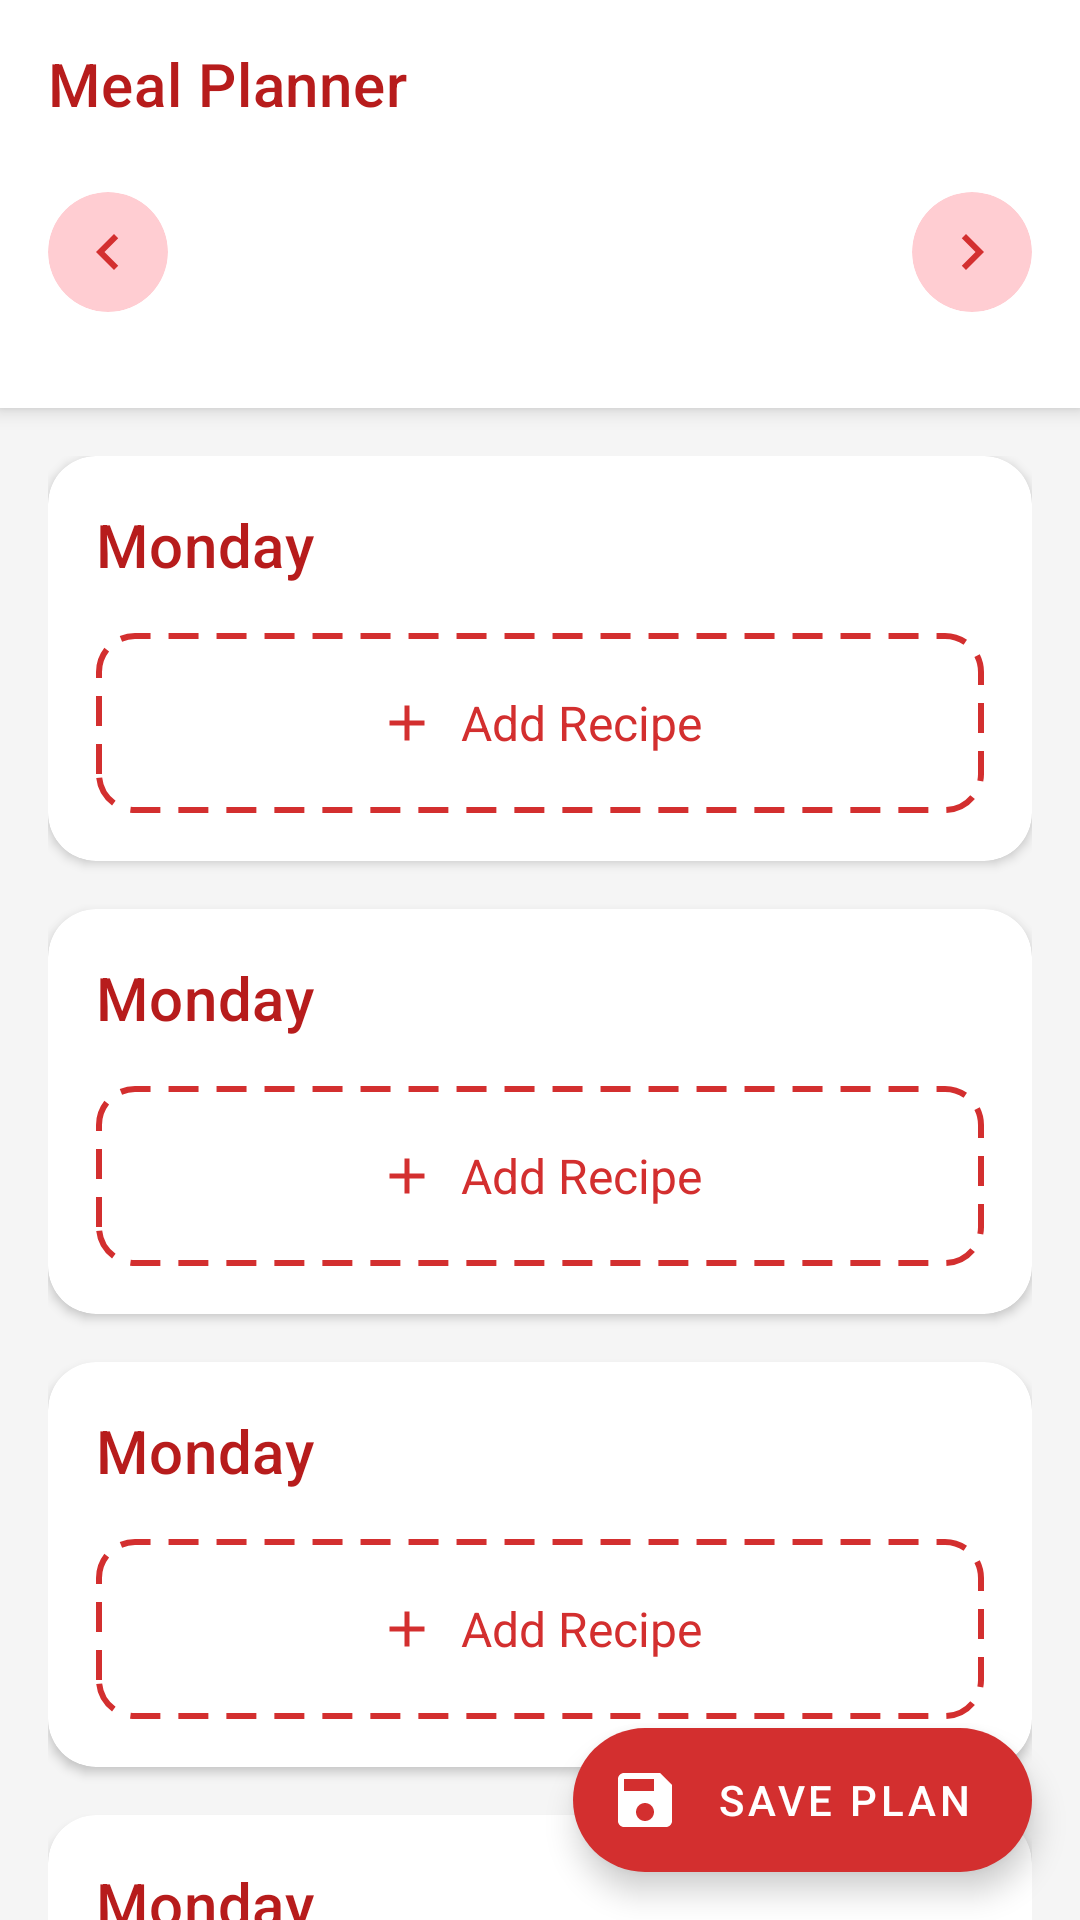

Produce the Android XML layout that renders to this screen, including the resource entries it uses.
<!-- AndroidManifest.xml: application theme Theme.MealMate -->
<!-- res/layout/fragment_meal_plan.xml -->
<?xml version="1.0" encoding="utf-8"?>
<androidx.coordinatorlayout.widget.CoordinatorLayout xmlns:android="http://schemas.android.com/apk/res/android"
    xmlns:app="http://schemas.android.com/apk/res-auto"
    xmlns:tools="http://schemas.android.com/tools"
    android:layout_width="match_parent"
    android:layout_height="match_parent"
    android:background="@color/white"
    tools:context=".ui.mealplan.MealPlanFragment">

    <com.google.android.material.appbar.AppBarLayout
        android:layout_width="match_parent"
        android:layout_height="wrap_content"
        android:background="@color/white"
        android:fitsSystemWindows="true"
        app:elevation="4dp">

        <com.google.android.material.appbar.MaterialToolbar
            android:id="@+id/toolbar"
            android:layout_width="match_parent"
            android:layout_height="?attr/actionBarSize"
            app:navigationIcon="@drawable/ic_arrow_back_24"
            app:navigationIconTint="?attr/colorOnPrimaryContainer"
            app:title="Meal Planner"
            app:titleTextColor="?attr/colorOnPrimaryContainer" />

        
        <LinearLayout
            android:layout_width="match_parent"
            android:layout_height="wrap_content"
            android:gravity="center_vertical"
            android:orientation="horizontal"
            android:paddingHorizontal="16dp"
            android:paddingTop="8dp"
            android:paddingBottom="8dp">

            <com.google.android.material.card.MaterialCardView
                android:id="@+id/buttonPreviousWeek"
                android:layout_width="40dp"
                android:layout_height="40dp"
                android:clickable="true"
                android:focusable="true"
                android:foreground="?attr/selectableItemBackgroundBorderless"
                app:cardBackgroundColor="?attr/colorPrimaryContainer"
                app:cardCornerRadius="20dp"
                app:cardElevation="0dp">

                <ImageView
                    android:layout_width="24dp"
                    android:layout_height="24dp"
                    android:layout_gravity="center"
                    android:contentDescription="Previous Week"
                    android:src="@drawable/ic_arrow_left_24"
                    app:tint="?attr/colorPrimary" />
            </com.google.android.material.card.MaterialCardView>

            <TextView
                android:id="@+id/textWeekRange"
                android:layout_width="0dp"
                android:layout_height="wrap_content"
                android:layout_weight="1"
                android:fontFamily="sans-serif-medium"
                android:gravity="center"
                android:textColor="?attr/colorOnPrimaryContainer"
                android:textSize="18sp"
                android:textStyle="bold"
                tools:text="06/09 - 06/15" />

            <com.google.android.material.card.MaterialCardView
                android:id="@+id/buttonNextWeek"
                android:layout_width="40dp"
                android:layout_height="40dp"
                android:clickable="true"
                android:focusable="true"
                android:foreground="?attr/selectableItemBackgroundBorderless"
                app:cardBackgroundColor="?attr/colorPrimaryContainer"
                app:cardCornerRadius="20dp"
                app:cardElevation="0dp">

                <ImageView
                    android:layout_width="24dp"
                    android:layout_height="24dp"
                    android:layout_gravity="center"
                    android:contentDescription="Next Week"
                    android:src="@drawable/ic_arrow_right_24"
                    app:tint="?attr/colorPrimary" />
            </com.google.android.material.card.MaterialCardView>
        </LinearLayout>

        
        <LinearLayout
            android:id="@+id/week_days_container"
            android:layout_width="match_parent"
            android:layout_height="wrap_content"
            android:clipToPadding="false"
            android:orientation="horizontal"
            android:paddingHorizontal="8dp"
            android:paddingVertical="12dp">
            
        </LinearLayout>

    </com.google.android.material.appbar.AppBarLayout>

    
    <androidx.core.widget.NestedScrollView
        android:layout_width="match_parent"
        android:layout_height="match_parent"
        android:background="@color/gray_100"
        android:fillViewport="true"
        app:layout_behavior="@string/appbar_scrolling_view_behavior">

        <LinearLayout
            android:layout_width="match_parent"
            android:layout_height="wrap_content"
            android:orientation="vertical"
            android:padding="16dp">

            
            <LinearLayout
                android:id="@+id/layoutDays"
                android:layout_width="match_parent"
                android:layout_height="wrap_content"
                android:orientation="vertical">

                <include
                    android:id="@+id/monday_card"
                    layout="@layout/item_day_card" />
                <include
                    android:id="@+id/tuesday_card"
                    layout="@layout/item_day_card" />
                <include
                    android:id="@+id/wednesday_card"
                    layout="@layout/item_day_card" />
                <include
                    android:id="@+id/thursday_card"
                    layout="@layout/item_day_card" />
                <include
                    android:id="@+id/friday_card"
                    layout="@layout/item_day_card" />
                <include
                    android:id="@+id/saturday_card"
                    layout="@layout/item_day_card" />
                <include
                    android:id="@+id/sunday_card"
                    layout="@layout/item_day_card" />

            </LinearLayout>
        </LinearLayout>
    </androidx.core.widget.NestedScrollView>

    
    <com.google.android.material.floatingactionbutton.ExtendedFloatingActionButton
        android:id="@+id/fabSaveMealPlan"
        android:layout_width="wrap_content"
        android:layout_height="wrap_content"
        android:layout_gravity="bottom|end"
        android:layout_margin="16dp"
        android:text="Save Plan"
        android:textColor="@color/white"
        app:backgroundTint="?attr/colorPrimary"
        app:icon="@drawable/ic_save_24"
        app:iconTint="@color/white" />

</androidx.coordinatorlayout.widget.CoordinatorLayout>
<!-- res/layout/item_day_card.xml (included above) -->
<?xml version="1.0" encoding="utf-8"?>
<com.google.android.material.card.MaterialCardView
    xmlns:android="http://schemas.android.com/apk/res/android"
    xmlns:app="http://schemas.android.com/apk/res-auto"
    xmlns:tools="http://schemas.android.com/tools"
    android:layout_width="match_parent"
    android:layout_height="wrap_content"
    android:layout_marginBottom="16dp"
    app:cardBackgroundColor="@color/white"
    app:cardCornerRadius="16dp"
    app:cardElevation="2dp">

    <LinearLayout
        android:layout_width="match_parent"
        android:layout_height="wrap_content"
        android:orientation="vertical"
        android:padding="16dp">

        <TextView
            android:id="@+id/text_day_title"
            android:layout_width="wrap_content"
            android:layout_height="wrap_content"
            android:layout_marginBottom="12dp"
            android:textAppearance="?attr/textAppearanceHeadline6"
            android:textColor="?attr/colorOnPrimaryContainer"
            tools:text="Monday" />

        <LinearLayout
            android:id="@+id/layout_meals"
            android:layout_width="match_parent"
            android:layout_height="wrap_content"
            android:animateLayoutChanges="true"
            android:orientation="vertical">

            

            
            <LinearLayout
                android:id="@+id/button_add_meal"
                android:layout_width="match_parent"
                android:layout_height="60dp"
                android:layout_marginTop="4dp"
                android:background="@drawable/bg_add_recipe_slot"
                android:clickable="true"
                android:focusable="true"
                android:foreground="?attr/selectableItemBackground"
                android:gravity="center"
                android:orientation="horizontal">

                <ImageView
                    android:layout_width="20dp"
                    android:layout_height="20dp"
                    android:layout_marginEnd="8dp"
                    android:src="@drawable/ic_add"
                    app:tint="?attr/colorPrimary" />

                <TextView
                    android:layout_width="wrap_content"
                    android:layout_height="wrap_content"
                    android:text="Add Recipe"
                    android:textColor="?attr/colorPrimary"
                    android:textSize="16sp" />

            </LinearLayout>
        </LinearLayout>
    </LinearLayout>
</com.google.android.material.card.MaterialCardView>
<!-- resources referenced by this layout -->
<resources>
  <color name="gray_100">#F5F5F5</color>
  <color name="white">#FFFFFFFF</color>
  <!-- drawable bg_add_recipe_slot (drawable) -->
  <?xml version="1.0" encoding="utf-8"?>
  <shape xmlns:android="http://schemas.android.com/apk/res/android"
      android:shape="rectangle">
      <solid android:color="@android:color/transparent" />
      <corners android:radius="12dp" />
      <stroke
          android:width="2dp"
          android:color="?attr/colorPrimary"
          android:dashWidth="10dp"
          android:dashGap="6dp" />
  </shape>
  <!-- drawable ic_add (drawable) -->
  <vector xmlns:android="http://schemas.android.com/apk/res/android"
      android:width="24dp"
      android:height="24dp"
      android:viewportWidth="24"
      android:viewportHeight="24"
      android:tint="?attr/colorOnSurfaceVariant">
    <path
        android:fillColor="@android:color/white"
        android:pathData="M19,13h-6v6h-2v-6H5v-2h6V5h2v6h6v2z"/>
  </vector>
  <!-- drawable ic_arrow_left_24 (drawable) -->
  <vector xmlns:android="http://schemas.android.com/apk/res/android"
      android:width="24dp"
      android:height="24dp"
      android:viewportWidth="24"
      android:viewportHeight="24">
      <path
          android:fillColor="@android:color/black"
          android:pathData="M15.41,7.41L14,6l-6,6 6,6 1.41,-1.41L10.83,12z"/>
  </vector>
  <!-- drawable ic_arrow_right_24 (drawable) -->
  <vector xmlns:android="http://schemas.android.com/apk/res/android"
      android:width="24dp"
      android:height="24dp"
      android:viewportWidth="24"
      android:viewportHeight="24">
      <path
          android:fillColor="@android:color/black"
          android:pathData="M10,6L8.59,7.41 13.17,12l-4.58,4.59L10,18l6,-6z"/>
  </vector>
  <!-- drawable ic_save_24 (drawable) -->
  <vector xmlns:android="http://schemas.android.com/apk/res/android"
      android:width="24dp"
      android:height="24dp"
      android:viewportWidth="24"
      android:viewportHeight="24">
      <path
          android:fillColor="@android:color/black"
          android:pathData="M17,3H5c-1.11,0 -2,0.9 -2,2v14c0,1.1 0.89,2 2,2h14c1.1,0 2,-0.9 2,-2V7l-4,-4zM12,19c-1.66,0 -3,-1.34 -3,-3s1.34,-3 3,-3 3,1.34 3,3 -1.34,3 -3,3zM15,9H5V5h10v4z"/>
  </vector>
  <color name="firebase_red_700">#D32F2F</color>
  <color name="firebase_red_100">#FFCDD2</color>
  <color name="firebase_red_900">#B71C1C</color>
  <color name="firebase_yellow_700">#FFB300</color>
  <color name="black">#FF000000</color>
  <color name="firebase_yellow_100">#FFECB3</color>
  <color name="firebase_yellow_900">#FF8F00</color>
  <color name="orange_500">#FF9800</color>
  <color name="orange_100">#FFF3E0</color>
  <color name="orange_900">#E65100</color>
  <color name="gray_700">#616161</color>
  <color name="gray_400">#BDBDBD</color>
  <color name="gray_200">#EEEEEE</color>
</resources>
